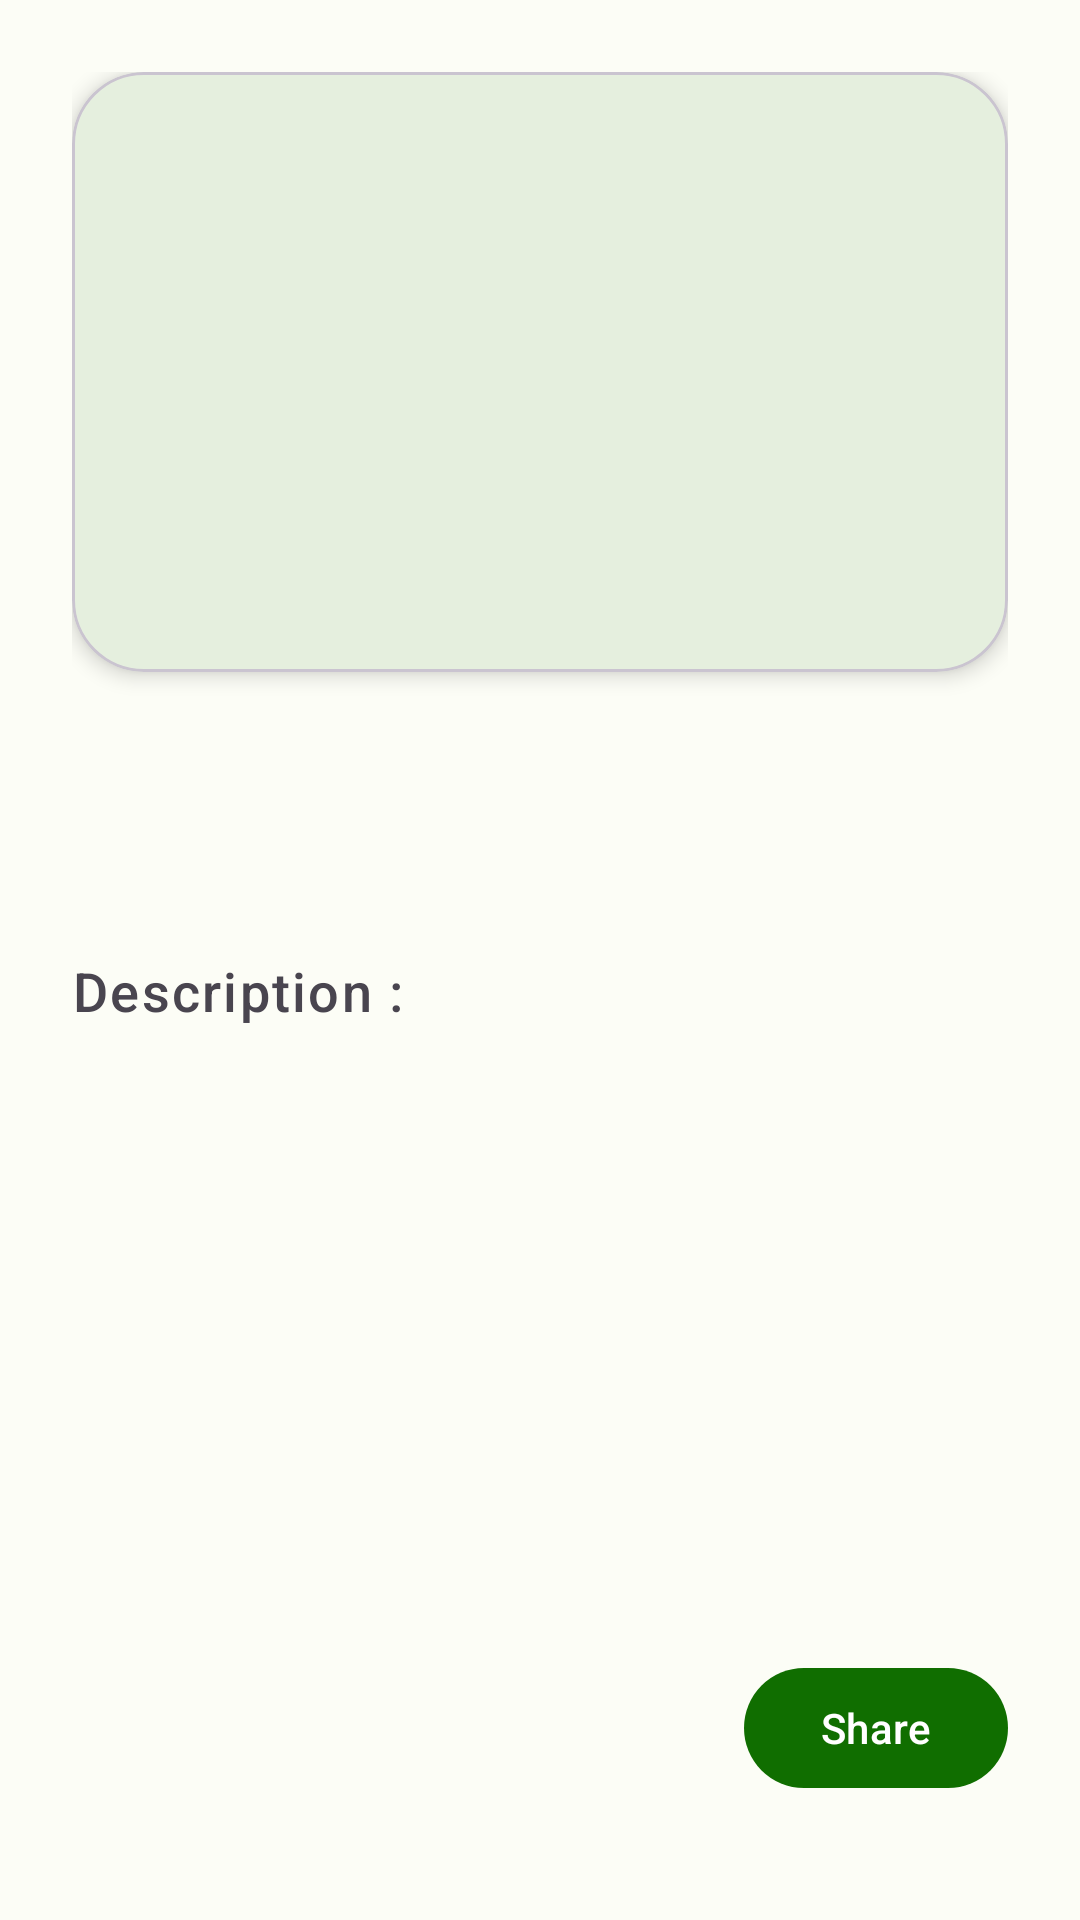

The Android layout XML behind this screen, and the referenced resources:
<!-- AndroidManifest.xml: application theme Theme.StoryApp -->
<!-- res/layout/activity_detail.xml -->
<?xml version="1.0" encoding="utf-8"?>
<androidx.constraintlayout.widget.ConstraintLayout xmlns:android="http://schemas.android.com/apk/res/android"
    xmlns:app="http://schemas.android.com/apk/res-auto"
    xmlns:tools="http://schemas.android.com/tools"
    android:layout_width="match_parent"
    android:layout_height="match_parent"
    android:padding="24dp"
    tools:context=".ui.detail.DetailActivity">

    <com.google.android.material.card.MaterialCardView
        android:id="@+id/imageView2"
        android:layout_width="0dp"
        android:layout_height="wrap_content"
        app:cardCornerRadius="24dp"
        app:cardElevation="4dp"
        app:cardMaxElevation="4dp"
        app:layout_constraintEnd_toEndOf="parent"
        app:layout_constraintStart_toStartOf="parent"
        app:layout_constraintTop_toTopOf="parent">

        <ImageView
            android:id="@+id/iv_detail_photo"
            android:layout_width="match_parent"
            android:layout_height="200dp"
            android:contentDescription="@string/image_detail"
            android:transitionName="picture"
            android:scaleType="centerCrop"
            tools:ignore="ImageContrastCheck"
            tools:src="@mipmap/ic_launcher" />
    </com.google.android.material.card.MaterialCardView>

    <TextView
        android:id="@+id/tv_detail_name"
        android:layout_width="wrap_content"
        android:layout_height="wrap_content"
        android:layout_marginTop="24dp"
        android:textSize="20sp"
        android:transitionName="name"
        style="@style/TextAppearance.Material3.LabelLarge"
        app:layout_constraintStart_toStartOf="parent"
        app:layout_constraintTop_toBottomOf="@+id/imageView2"
        tools:text="Alexa" />

    <TextView
        android:id="@+id/tv_detail_created_at"
        android:layout_width="wrap_content"
        android:layout_height="wrap_content"
        android:textSize="14sp"
        android:transitionName="createdAt"
        style="@style/TextAppearance.AppCompat.Display4"
        app:layout_constraintStart_toStartOf="parent"
        app:layout_constraintTop_toBottomOf="@+id/tv_detail_name"
        tools:text="Created at: 2022-01-08T06:34:18.598Z" />

    <TextView
        android:id="@+id/textView4"
        android:layout_width="wrap_content"
        android:layout_height="wrap_content"
        android:layout_marginTop="24dp"
        style="@style/TextAppearance.Material3.LabelMedium"
        android:textSize="18sp"
        android:text="@string/description_detail"
        app:layout_constraintStart_toStartOf="parent"
        app:layout_constraintTop_toBottomOf="@+id/tv_detail_created_at" />

    <TextView
        android:id="@+id/tv_detail_description"
        android:layout_width="0dp"
        android:layout_height="wrap_content"
        android:layout_marginTop="8dp"
        android:textSize="16sp"
        android:justificationMode="inter_word"
        style="@style/TextAppearance.MaterialComponents.Headline4"
        app:layout_constraintEnd_toEndOf="parent"
        app:layout_constraintStart_toStartOf="parent"
        app:layout_constraintTop_toBottomOf="@+id/textView4"
        tools:text="Ini Deskripsi"
        tools:targetApi="26" />

    <com.google.android.material.button.MaterialButton
        android:id="@+id/btn_share"
        android:layout_width="wrap_content"
        android:layout_height="wrap_content"
        android:layout_marginBottom="16dp"
        android:text="@string/btn_share"
        app:icon="@drawable/ic_share"
        app:iconPadding="8dp"
        app:layout_constraintBottom_toBottomOf="parent"
        app:layout_constraintEnd_toEndOf="parent" />
</androidx.constraintlayout.widget.ConstraintLayout>
<!-- resources referenced by this layout -->
<resources>
  <string name="btn_share">Share</string>
  <string name="description_detail">Description :</string>
  <string name="image_detail">Image Detail</string>
  <style name="Theme.StoryApp" parent="Theme.Material3.Light">
          <item name="colorPrimary">@color/md_theme_light_primary</item>
          <item name="colorOnPrimary">@color/md_theme_light_onPrimary</item>
          <item name="colorPrimaryContainer">@color/md_theme_light_primaryContainer</item>
          <item name="colorOnPrimaryContainer">@color/md_theme_light_onPrimaryContainer</item>
          <item name="colorSecondary">@color/md_theme_light_secondary</item>
          <item name="colorOnSecondary">@color/md_theme_light_onSecondary</item>
          <item name="colorSecondaryContainer">@color/md_theme_light_secondaryContainer</item>
          <item name="colorOnSecondaryContainer">@color/md_theme_light_onSecondaryContainer</item>
          <item name="colorTertiary">@color/md_theme_light_tertiary</item>
          <item name="colorOnTertiary">@color/md_theme_light_onTertiary</item>
          <item name="colorTertiaryContainer">@color/md_theme_light_tertiaryContainer</item>
          <item name="colorOnTertiaryContainer">@color/md_theme_light_onTertiaryContainer</item>
          <item name="colorError">@color/md_theme_light_error</item>
          <item name="colorErrorContainer">@color/md_theme_light_errorContainer</item>
          <item name="colorOnError">@color/md_theme_light_onError</item>
          <item name="colorOnErrorContainer">@color/md_theme_light_onErrorContainer</item>
          <item name="android:colorBackground">@color/md_theme_light_background</item>
          <item name="colorOnBackground">@color/md_theme_light_onBackground</item>
          <item name="colorSurface">@color/md_theme_light_surface</item>
          <item name="colorOnSurface">@color/md_theme_light_onSurface</item>
          <item name="colorSurfaceVariant">@color/md_theme_light_surfaceVariant</item>
          <item name="colorOnSurfaceVariant">@color/md_theme_light_onSurfaceVariant</item>
          <item name="colorOutline">@color/md_theme_light_outline</item>
          <item name="colorOnSurfaceInverse">@color/md_theme_light_inverseOnSurface</item>
          <item name="colorSurfaceInverse">@color/md_theme_light_inverseSurface</item>
          <item name="colorPrimaryInverse">@color/md_theme_light_inversePrimary</item>
      </style>
  <color name="md_theme_light_primary">#106E00</color>
  <color name="md_theme_light_onPrimary">#FFFFFF</color>
  <color name="md_theme_light_primaryContainer">#79FF5B</color>
  <color name="md_theme_light_onPrimaryContainer">#022100</color>
  <color name="md_theme_light_secondary">#785900</color>
  <color name="md_theme_light_onSecondary">#FFFFFF</color>
  <color name="md_theme_light_secondaryContainer">#FFDF9E</color>
  <color name="md_theme_light_onSecondaryContainer">#261A00</color>
  <color name="md_theme_light_tertiary">#BB0054</color>
  <color name="md_theme_light_onTertiary">#FFFFFF</color>
  <color name="md_theme_light_tertiaryContainer">#FFD9DF</color>
  <color name="md_theme_light_onTertiaryContainer">#3F0018</color>
  <color name="md_theme_light_error">#BA1A1A</color>
  <color name="md_theme_light_errorContainer">#FFDAD6</color>
  <color name="md_theme_light_onError">#FFFFFF</color>
  <color name="md_theme_light_onErrorContainer">#410002</color>
  <color name="md_theme_light_background">#FCFDF6</color>
  <color name="md_theme_light_onBackground">#1A1C18</color>
  <color name="md_theme_light_surface">#FCFDF6</color>
  <color name="md_theme_light_onSurface">#1A1C18</color>
  <color name="md_theme_light_surfaceVariant">#DFE4D7</color>
  <color name="md_theme_light_onSurfaceVariant">#43483F</color>
  <color name="md_theme_light_outline">#73796E</color>
  <color name="md_theme_light_inverseOnSurface">#F1F1EA</color>
  <color name="md_theme_light_inverseSurface">#2F312D</color>
  <color name="md_theme_light_inversePrimary">#2AE500</color>
</resources>
